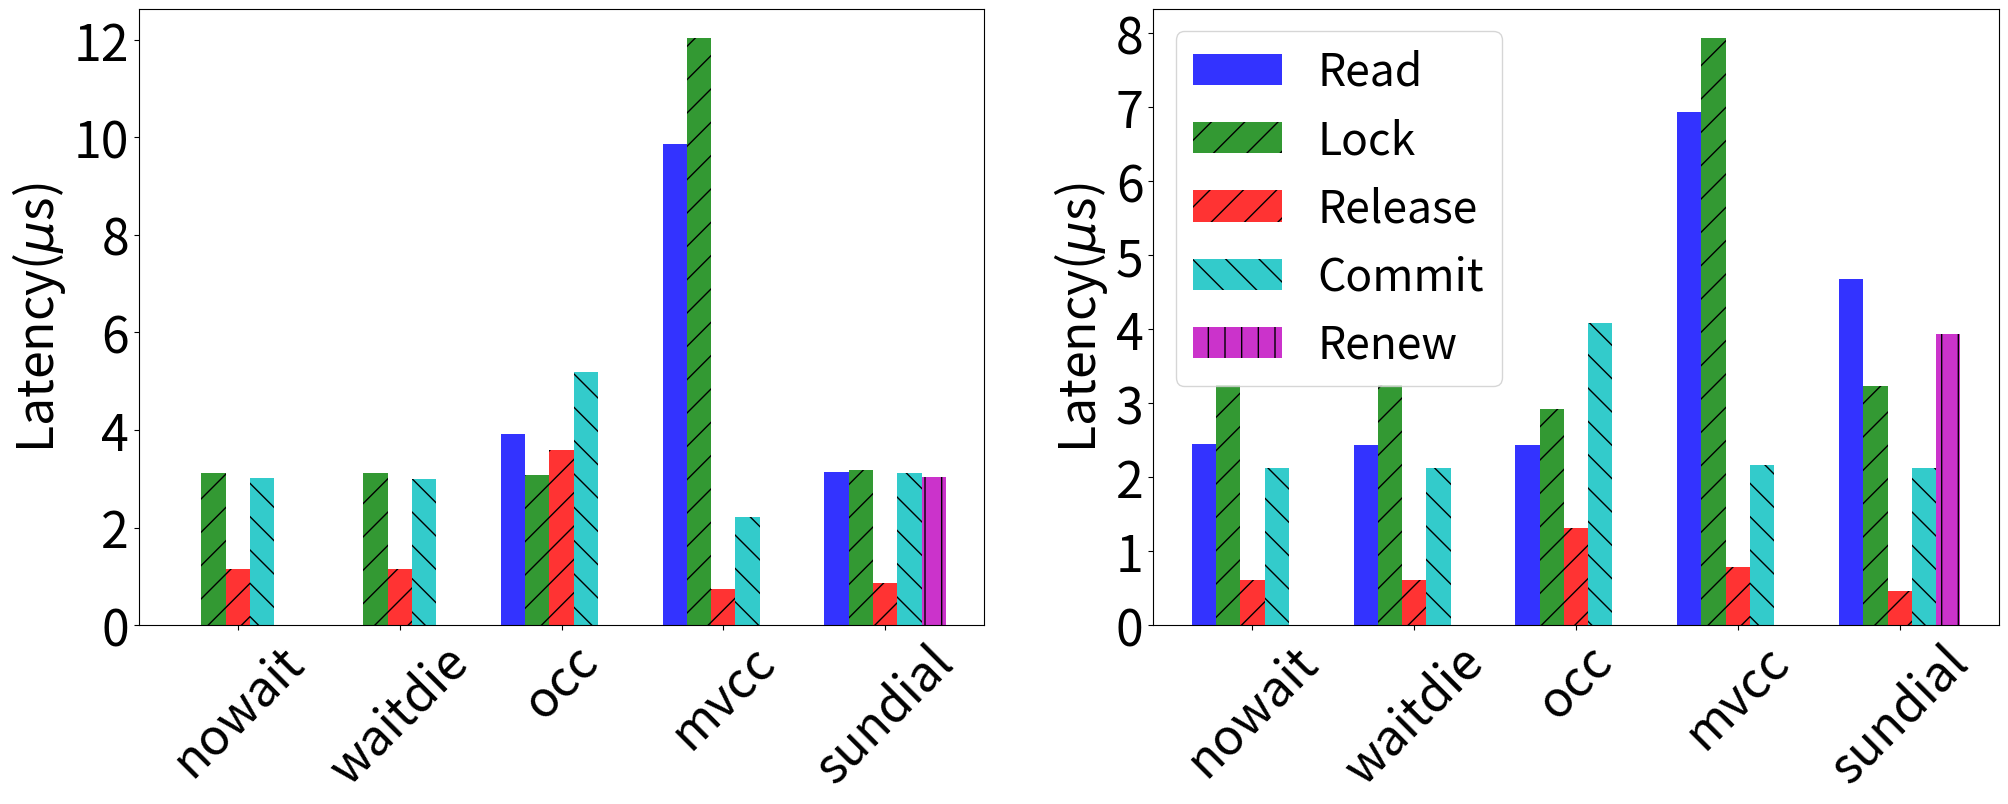

The matplotlib source for this figure:
import matplotlib
matplotlib.use("pdf")

import numpy as np
import matplotlib.pyplot as plt

# data to plot
xticks = ('nowait', 'waitdie', 'occ', 'mvcc', 'sundial')
n_groups = len(xticks)
series = ('Read', 'Lock', 'Release', 'Commit', 'Renew')
colors=['b','g','r','c','m','y','k','grey']
patterns = [ "","/", "/" , "\\" , "|" , "-" , "+" , "x", "o", "O", ".", "*" ]

plt.figure(figsize=(24,8))

# rpc_data = {
#        'Read':[0, 0, 41.03, 9.84, 7.72],
#        'Lock':[8.21, 9.82, 5.22, 9.68, 7.54],
#        'Release':[7.91, 16.01, 15.61, 4.85, 7.13],
#        'Commit':[7.32, 7.83, 36.63, 7.8, 6.76],
#        'Renew':[0,0,0,0,7.48]
#        }

# for raw data, refer to the finaldata/newbankcor1 directory.
rpc_data = {
        'Read':[0, 0, 3.92, 9.86, 3.13],
        'Lock':[3.12, 3.12, 3.07, 12.03, 3.17],
        'Release':[1.15, 1.15, 3.60, 0.73, 0.87],
        'Commit':[3.02, 3.0, 5.20, 2.22, 3.11],
        'Renew':[0,0,0,0,3.04]
        }
# create plot for rpc
ax = plt.subplot(1,2,1)
index = np.arange(n_groups)
bar_width = 0.15
opacity = 0.8

for i in range(len(series)):
    rects1 = plt.bar(index + i*bar_width, rpc_data[series[i]], bar_width,
    alpha=opacity,
    color=colors[i],
    hatch=patterns[i],
    label=series[i])

plt.ylabel(r'Latency($\mu$s)', fontsize=36) 
plt.yticks(fontsize=36) 
# plt.xticks([], [])
plt.xticks(index + bar_width*(len(series)-1)/2, xticks, fontsize=36,rotation=45)
# plt.title('# Network Round Trips')
# plt.legend(fontsize=26)

# for raw data, refer to the finaldata/newbankcor1 directory.
onesided_data = {
        'Read':[2.45, 2.43, 2.43, 6.94, 4.68],
        'Lock':[3.24, 3.25, 2.92, 7.93, 3.23],
        'Release':[0.61, 0.61, 1.31, 0.78, 0.46],
        'Commit':[2.12, 2.12, 4.08, 2.17, 2.12],
        'Renew':[0,0,0,0,3.93]
        }
# create plot for onesided
ax = plt.subplot(1,2,2)
index = np.arange(n_groups)
bar_width = 0.15
opacity = 0.8

for i in range(len(series)):
    rects1 = plt.bar(index + i*bar_width, onesided_data[series[i]], bar_width,
    alpha=opacity,
    color=colors[i],
    hatch=patterns[i],
    label=series[i])

plt.ylabel(r'Latency($\mu$s)', fontsize=36) 
plt.yticks(fontsize=36) 
plt.xticks(index + bar_width*(len(series)-1)/2, xticks, fontsize=36, rotation=45)
# plt.title('# Network Round Trips')
plt.legend(fontsize=32)

plt.savefig('lat_breakdown' + '.pdf', bbox_inches='tight')



